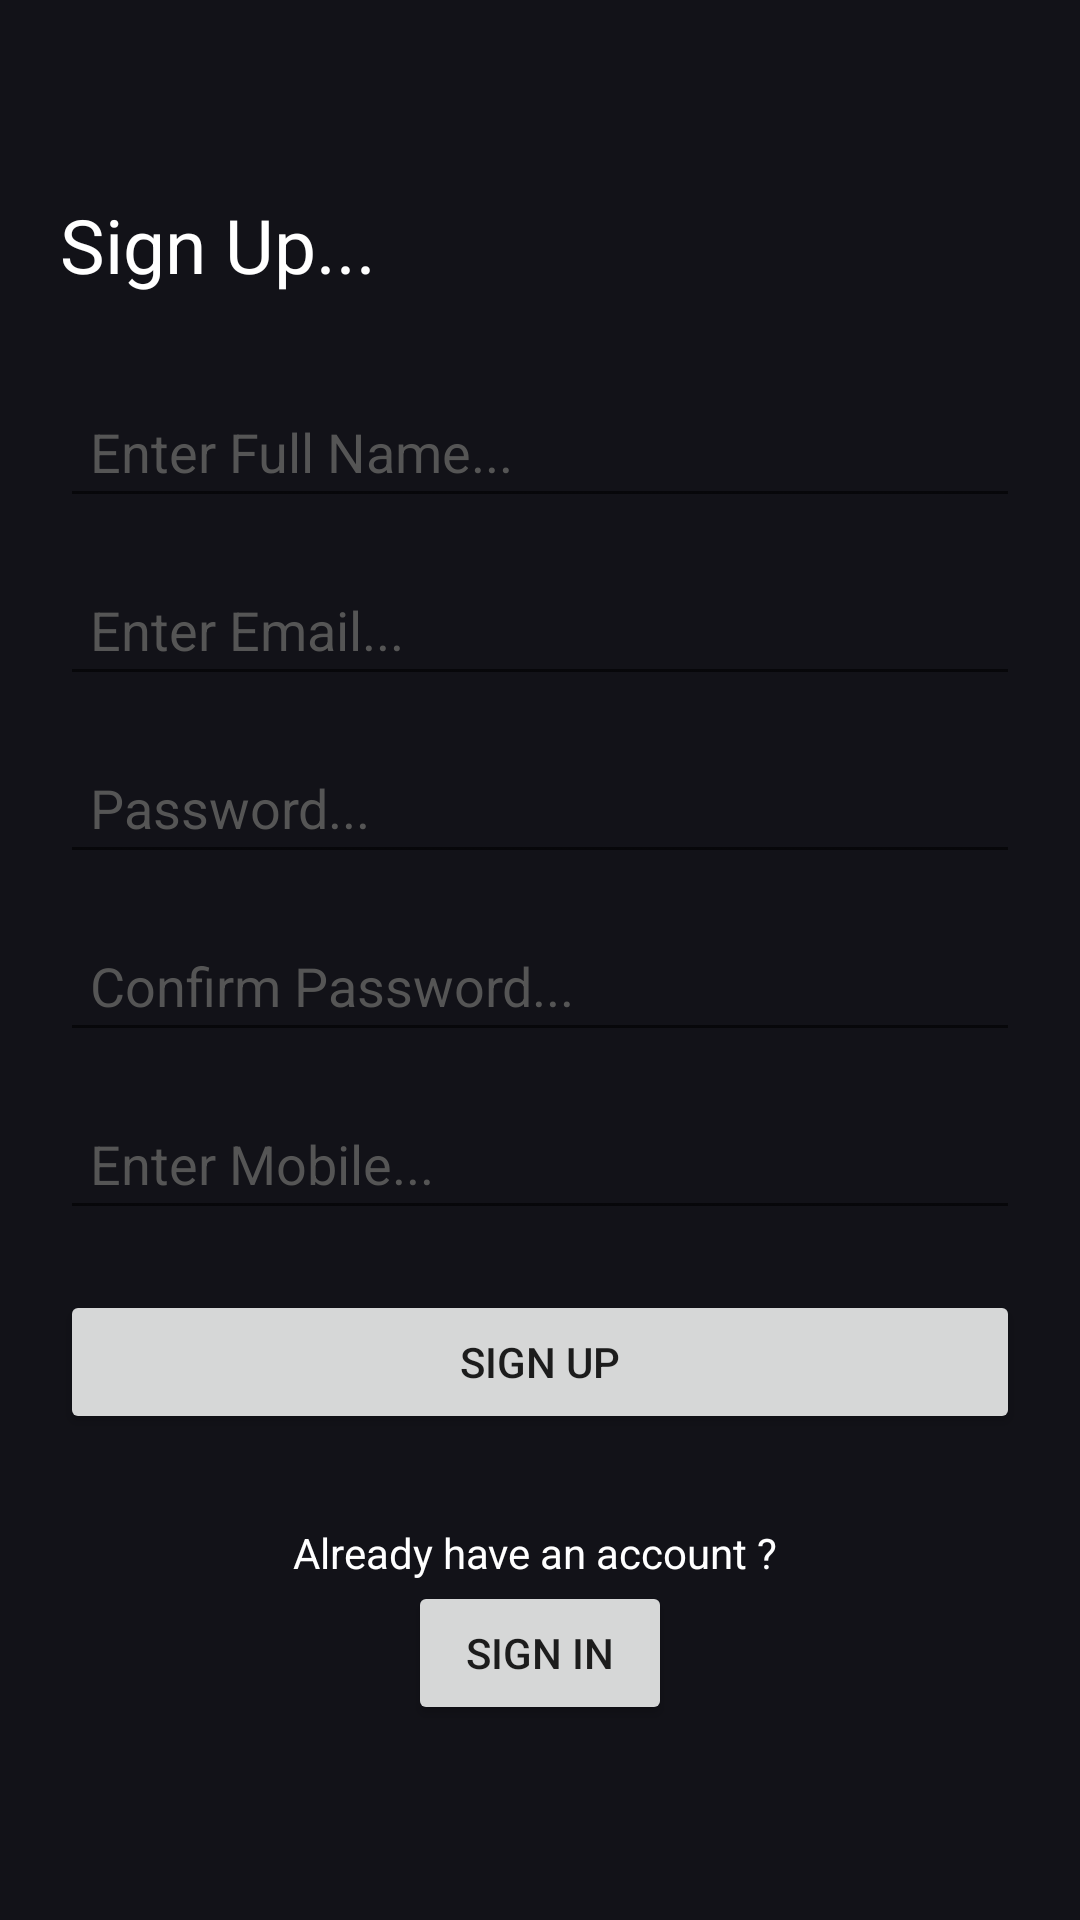

Reconstruct the res/layout file that produces this screen, plus the resources it refers to.
<!-- AndroidManifest.xml: application theme Theme.DigitalCampusCanteen -->
<!-- res/layout/activity_sign_up_page.xml -->
<?xml version="1.0" encoding="utf-8"?>
<LinearLayout xmlns:android="http://schemas.android.com/apk/res/android"
    xmlns:app="http://schemas.android.com/apk/res-auto"
    xmlns:tools="http://schemas.android.com/tools"
    android:layout_width="match_parent"
    android:layout_height="match_parent"
    android:orientation="vertical"
    android:background="@color/main_bg"
    android:padding="20dp"
    android:gravity="center"
    tools:context=".SignUpPage">


    <TextView
        android:layout_width="match_parent"
        android:layout_height="wrap_content"
        android:text="Sign Up..."
        android:textColor="@color/white"
        android:textSize="25dp"
        />

    <EditText
        android:id="@+id/fullname"
        android:layout_width="match_parent"
        android:layout_height="wrap_content"
        android:hint="Enter Full Name... "
        android:textColorHint="#555555"
        android:padding="10dp"
        android:textColor="@color/white"
        android:layout_marginTop="30dp"
        />
    <EditText
        android:id="@+id/email"
        android:layout_width="match_parent"
        android:layout_height="wrap_content"
        android:hint="Enter Email..."
        android:padding="10dp"
        android:textColorHint="#555555"
        android:textColor="@color/white"
        android:layout_marginTop="15dp"
        />
    <EditText
        android:id="@+id/password"
        android:layout_width="match_parent"
        android:layout_height="wrap_content"
        android:hint="Password..."
        android:padding="10dp"
        android:inputType="textPassword"
        android:textColorHint="#555555"
        android:textColor="@color/white"
        android:layout_marginTop="15dp"
        />
    <EditText
        android:id="@+id/confirmpassword"
        android:layout_width="match_parent"
        android:layout_height="wrap_content"
        android:hint="Confirm Password..."
        android:padding="10dp"
        android:inputType="textPassword"
        android:textColorHint="#555555"
        android:textColor="@color/white"
        android:layout_marginTop="15dp"
        />
    <EditText
        android:id="@+id/mobile"
        android:layout_width="match_parent"
        android:layout_height="wrap_content"
        android:hint="Enter Mobile..."
        android:padding="10dp"
        android:textColorHint="#555555"
        android:textColor="@color/white"
        android:inputType="phone"
        android:layout_marginTop="15dp"
        android:layout_marginBottom="20dp"
        />


    <Button
        android:id="@+id/signup"
        android:layout_width="match_parent"
        android:layout_height="wrap_content"
        android:text="Sign Up"
        />

    <TextView
        android:layout_width="match_parent"
        android:layout_height="wrap_content"
        android:text="Already have an account ? "
        android:textAlignment="center"
        android:textColor="@color/white"
        android:layout_marginTop="30dp"

        />

    <Button
        android:id="@+id/gosignin"
        android:layout_width="wrap_content"
        android:layout_height="wrap_content"
        android:text="Sign In"
        />

</LinearLayout>
<!-- resources referenced by this layout -->
<resources>
  <color name="main_bg">#121218</color>
  <color name="white">#FFFFFFFF</color>
  <style name="Theme.DigitalCampusCanteen" parent="Theme.MaterialComponents.DayNight.NoActionBar">
          
          <item name="colorPrimary">@color/white</item>
          <item name="colorPrimaryVariant">@color/main_bg</item>
          <item name="colorOnPrimary">@color/black</item>
          
          <item name="colorSecondary">@color/teal_200</item>
          <item name="colorSecondaryVariant">@color/teal_700</item>
          <item name="colorOnSecondary">@color/black</item>
          
          <item name="android:statusBarColor" tools:targetApi="l">?attr/colorPrimaryVariant</item>
          
      </style>
  <color name="black">#FF000000</color>
  <color name="teal_200">#FF03DAC5</color>
  <color name="teal_700">#FF018786</color>
</resources>
